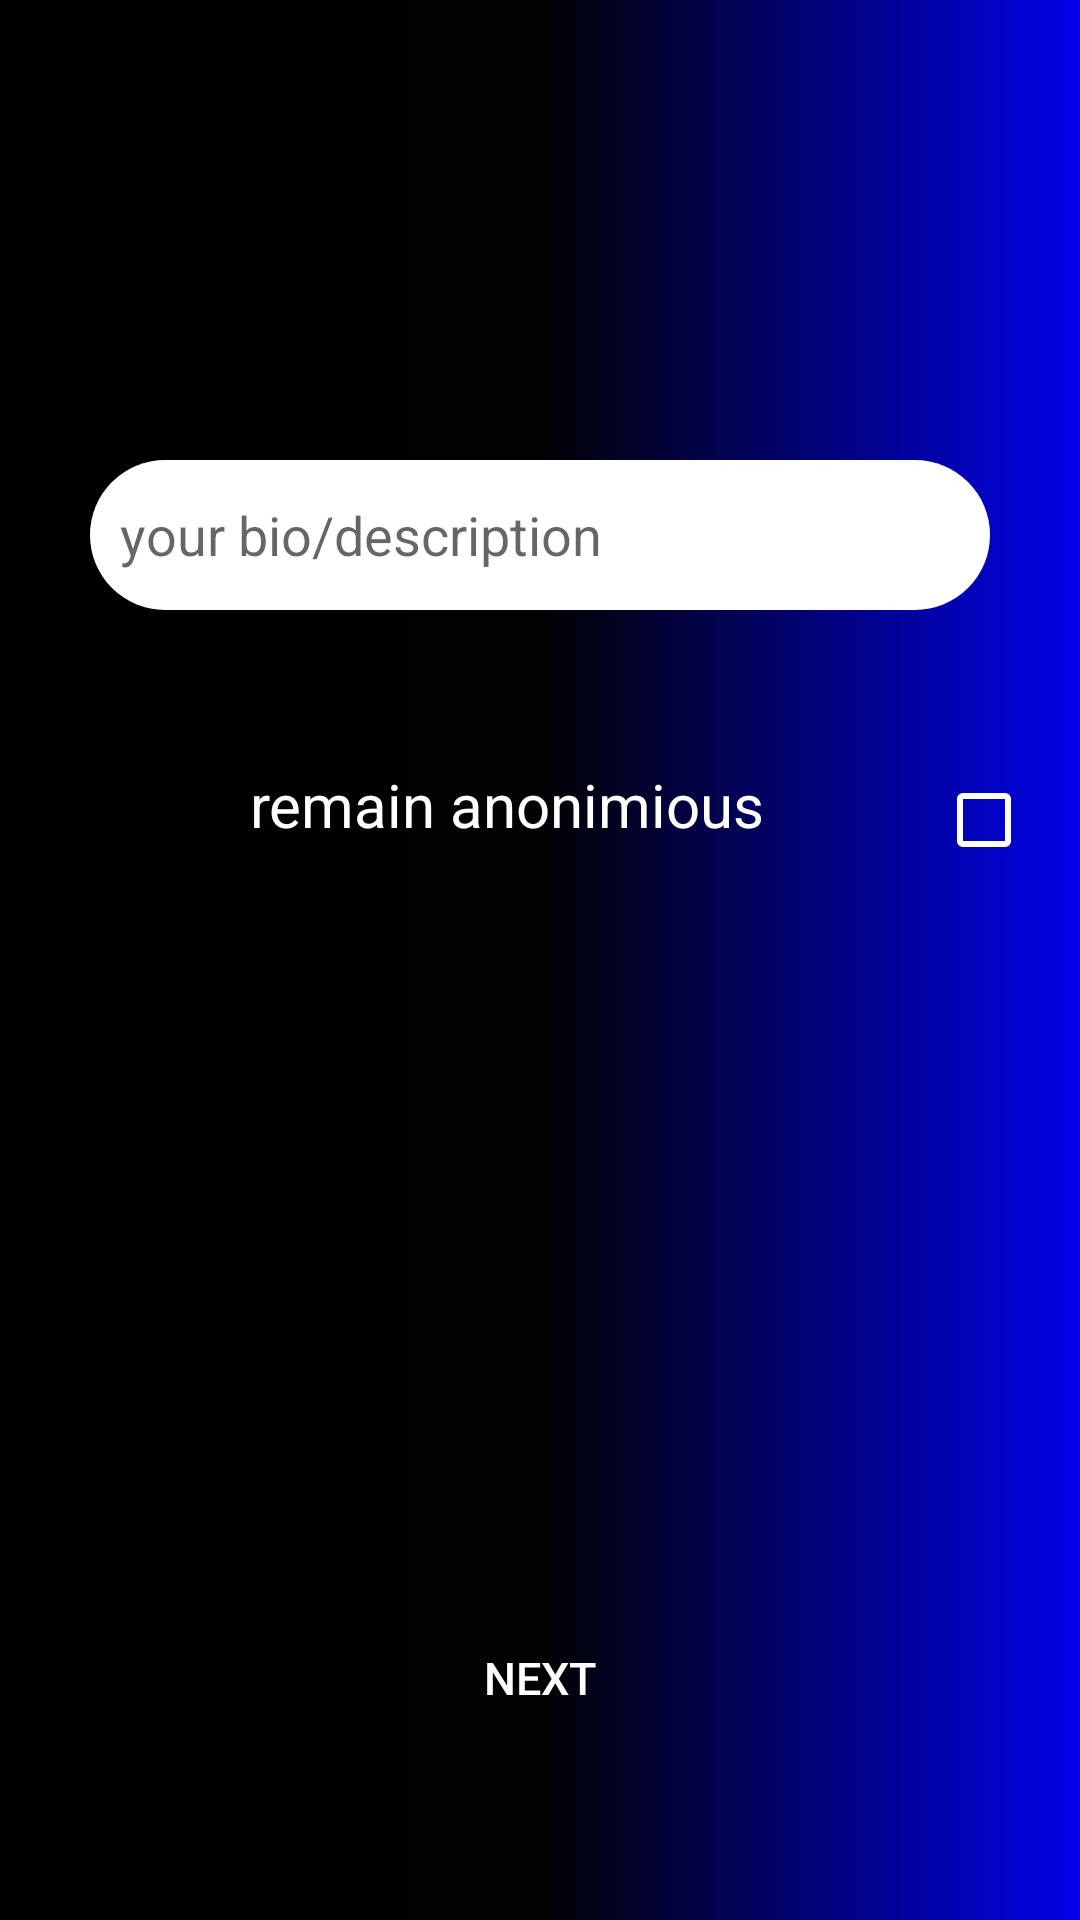

Reconstruct the res/layout file that produces this screen, plus the resources it refers to.
<!-- AndroidManifest.xml: application theme AppTheme -->
<!-- res/layout/activity_my_bio.xml -->
<?xml version="1.0" encoding="utf-8"?>
<androidx.constraintlayout.widget.ConstraintLayout xmlns:android="http://schemas.android.com/apk/res/android"
    xmlns:app="http://schemas.android.com/apk/res-auto"
    xmlns:tools="http://schemas.android.com/tools"
    android:layout_width="match_parent"
    android:layout_height="match_parent"
    tools:context=".my_bio"
    android:background="@drawable/gradient">


    <EditText
        android:id="@+id/bio"
        android:layout_width="300dp"
        android:layout_height="50dp"
        android:background="@drawable/edittext"
        android:ems="10"
        android:hint="@string/ypor_bio_description"
        android:inputType="textPersonName"
        android:padding="10dp"
        app:layout_constraintBottom_toBottomOf="parent"
        app:layout_constraintEnd_toEndOf="parent"
        app:layout_constraintStart_toStartOf="parent"
        app:layout_constraintTop_toTopOf="parent"
        app:layout_constraintVertical_bias="0.26"
        android:autofillHints="" />


    <com.google.android.material.checkbox.MaterialCheckBox

        android:id="@+id/materialCheckBox"
        android:layout_width="40dp"
        android:layout_height="40dp"
        android:layout_marginStart="308dp"
        android:layout_marginLeft="308dp"
        android:layout_marginTop="40dp"
        app:buttonTint="#FFFFFF"
        app:layout_constraintBottom_toBottomOf="@+id/textView2"
        app:layout_constraintEnd_toEndOf="@+id/t1"
        app:layout_constraintHorizontal_bias="0.0"
        app:layout_constraintStart_toStartOf="parent"
        app:layout_constraintTop_toBottomOf="@+id/t1"
        app:layout_constraintVertical_bias="0.53" />

    <TextView
        android:gravity="center"
        android:id="@+id/textView2"
        android:layout_width="wrap_content"
        android:layout_height="50dp"
        android:layout_marginTop="40dp"
        android:text="@string/remain_anonimious"
        android:textColor="@android:color/white"
        android:textSize="20dp"
        app:layout_constraintEnd_toStartOf="@+id/materialCheckBox"
        app:layout_constraintStart_toStartOf="@+id/bio"
        app:layout_constraintTop_toBottomOf="@+id/bio" />

    <Button
        android:id="@+id/next"
        android:layout_width="wrap_content"
        android:layout_height="wrap_content"
        android:background="@android:color/transparent"
        android:text="@string/next"
        android:textColor="@android:color/white"
        android:textSize="15sp"
        app:layout_constraintBottom_toBottomOf="parent"
        app:layout_constraintEnd_toEndOf="parent"
        app:layout_constraintStart_toStartOf="parent"
        app:layout_constraintTop_toBottomOf="@+id/textView2"
        app:layout_constraintVertical_bias="0.81" />


</androidx.constraintlayout.widget.ConstraintLayout>
<!-- resources referenced by this layout -->
<resources>
  <!-- drawable edittext (drawable-v24) -->
  <?xml version="1.0" encoding="utf-8"?>
  <selector xmlns:android="http://schemas.android.com/apk/res/android">
  <item>
      <shape android:shape="rectangle">
          <corners android:radius="60dp"/>
          <solid android:color="@android:color/white"/>
      </shape>
  
  </item>
  </selector>
  <!-- drawable gradient (drawable-v24) -->
  <?xml version="1.0" encoding="utf-8"?>
  <shape xmlns:android="http://schemas.android.com/apk/res/android"
  android:shape="rectangle">
  <gradient
      android:angle="0"
      android:centerColor="#020202"
      android:endColor="#0202E8"
      android:startColor="#000000" />
  </shape>
  <string name="next">next</string>
  <string name="remain_anonimious">remain anonimious</string>
  <string name="ypor_bio_description">your bio/description</string>
  <style name="AppTheme" parent="Theme.AppCompat.Light.DarkActionBar">
          
          <item name="colorPrimary">#000000</item>
          <item name="colorPrimaryDark">#1A1A1B</item>
          <item name="colorAccent">#050505</item>
      </style>
</resources>
